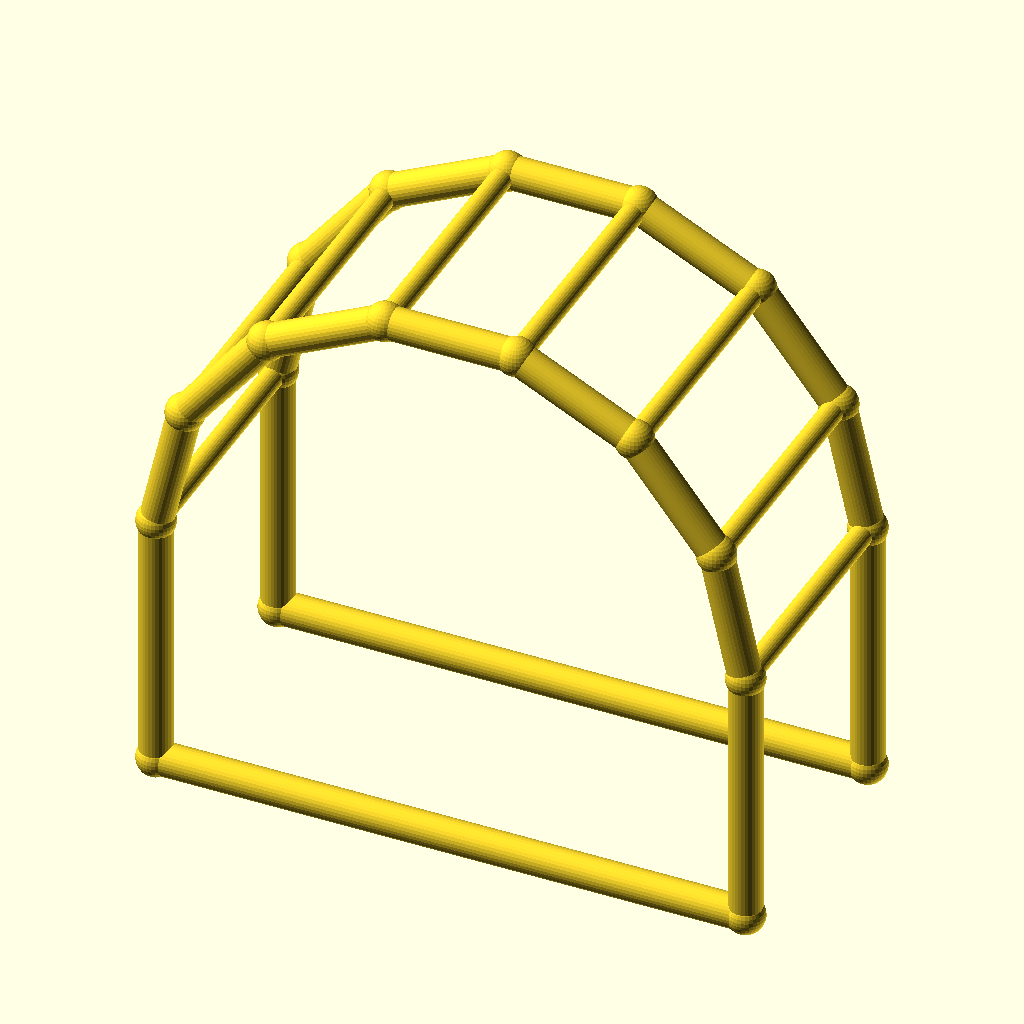
Cell 1: rendered with the file's own defaults.
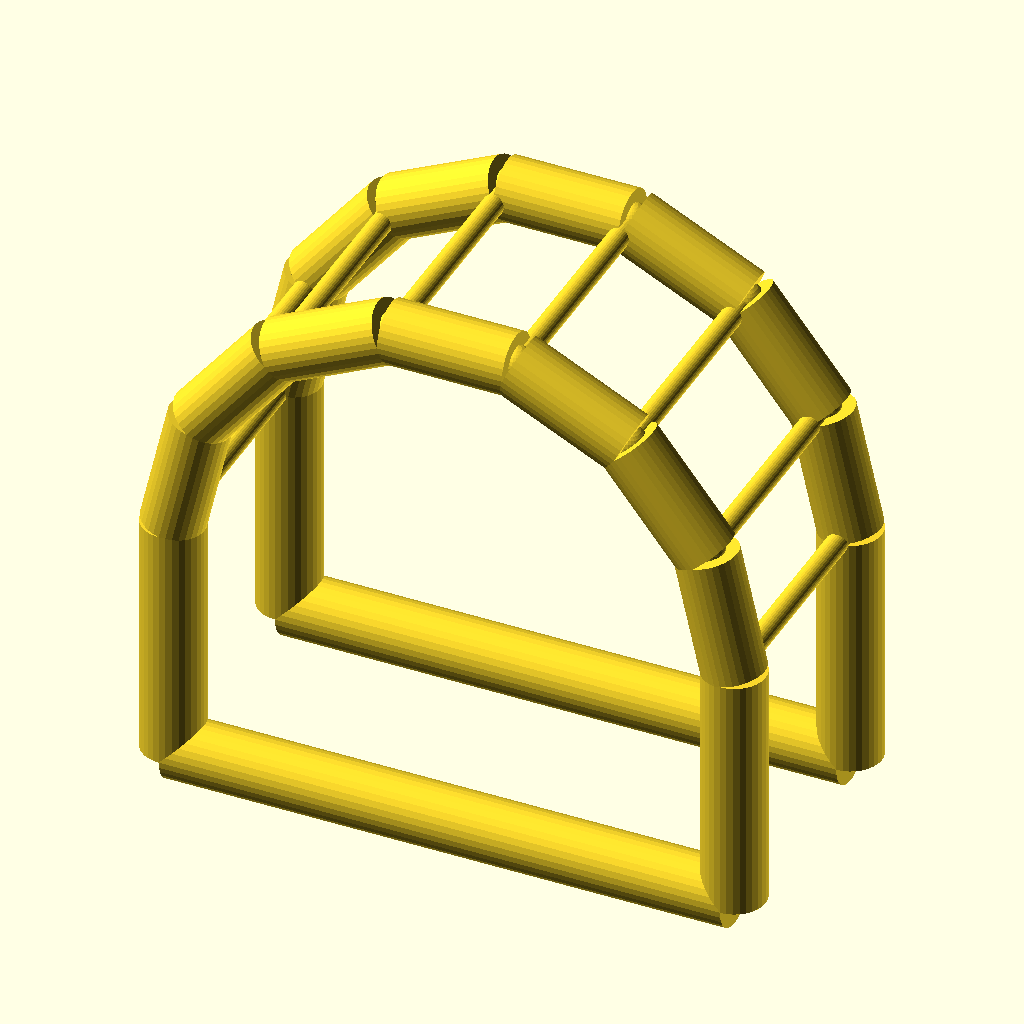
Cell 2: the same model with chord_r = 5.
The same orthographic view direction (rotation 55°, 0°, 25°; colour scheme Cornfield) for every cell, with the view re-fitted per cell, so scale and position can differ between cells.
Source of the model, optional_data/data/wire4/pergola/scene_0103.scad:
$fn = 32;

// ----------------------------------------------------------------------
// Pergola arch: 7-segment arches, span 90 mm
// ----------------------------------------------------------------------

// --- parameters (mm) ---
span = 90;                // arch span, X
post_h = 40;              // post height
arch_r = 45;              // arch radius
depth = 40;               // frame spacing, Y
chord_r = 2.5;            // arch and post member radius
brace_r = 1.7;            // purlin member radius
joint_r = 2.9;            // joint ball radius

bbox_x = 95.8;  // overall X, joints included
bbox_y = 45.8;  // overall Y, joints included
bbox_z = 89.67;  // overall Z, joints included
chord_d = 2 * chord_r;  // arch stock diameter
brace_d = 2 * brace_r;  // purlin stock diameter
nodes = [[0.0, 0.0, 0.0], [90.0, 0.0, 0.0], [0.0, 0.0, 40.0], [4.4564, 0.0, 59.5248], [16.943, 0.0, 75.1824], [34.9866, 0.0, 83.8718], [55.0134, 0.0, 83.8718], [73.057, 0.0, 75.1824], [85.5436, 0.0, 59.5248], [90.0, 0.0, 40.0], [0.0, 40.0, 0.0], [90.0, 40.0, 0.0], [0.0, 40.0, 40.0], [4.4564, 40.0, 59.5248], [16.943, 40.0, 75.1824], [34.9866, 40.0, 83.8718], [55.0134, 40.0, 83.8718], [73.057, 40.0, 75.1824], [85.5436, 40.0, 59.5248], [90.0, 40.0, 40.0]];

module member(a, b, r) {
  /* round stock from joint a to joint b, ends buried in the joint balls */
  d = b - a;
  length = norm(d);
  translate(a) rotate([0, acos(d[2] / length), atan2(d[1], d[0])])
    cylinder(h = length, r = r);
}

module joint(p, r) {
  /* ball at the joint centre, fatter than every member meeting there */
  translate(p) sphere(r = r);
}

/* members - each call is one graph edge */
member(nodes[0], nodes[2], chord_r);
member(nodes[1], nodes[9], chord_r);
member(nodes[0], nodes[1], chord_r);
member(nodes[2], nodes[3], chord_r);
member(nodes[3], nodes[4], chord_r);
member(nodes[4], nodes[5], chord_r);
member(nodes[5], nodes[6], chord_r);
member(nodes[6], nodes[7], chord_r);
member(nodes[7], nodes[8], chord_r);
member(nodes[8], nodes[9], chord_r);
member(nodes[10], nodes[12], chord_r);
member(nodes[11], nodes[19], chord_r);
member(nodes[10], nodes[11], chord_r);
member(nodes[12], nodes[13], chord_r);
member(nodes[13], nodes[14], chord_r);
member(nodes[14], nodes[15], chord_r);
member(nodes[15], nodes[16], chord_r);
member(nodes[16], nodes[17], chord_r);
member(nodes[17], nodes[18], chord_r);
member(nodes[18], nodes[19], chord_r);
member(nodes[2], nodes[12], brace_r);
member(nodes[3], nodes[13], brace_r);
member(nodes[4], nodes[14], brace_r);
member(nodes[5], nodes[15], brace_r);
member(nodes[6], nodes[16], brace_r);
member(nodes[7], nodes[17], brace_r);
member(nodes[8], nodes[18], brace_r);
member(nodes[9], nodes[19], brace_r);

/* joint balls */
for (p = nodes) joint(p, joint_r);
Parameter table extracted from the source (name, type, default, range or options):
span: number, default 90
post_h: number, default 40
arch_r: number, default 45
depth: number, default 40
chord_r: number, default 2.5
brace_r: number, default 1.7
joint_r: number, default 2.9
bbox_x: number, default 95.8
bbox_y: number, default 45.8
bbox_z: number, default 89.67
